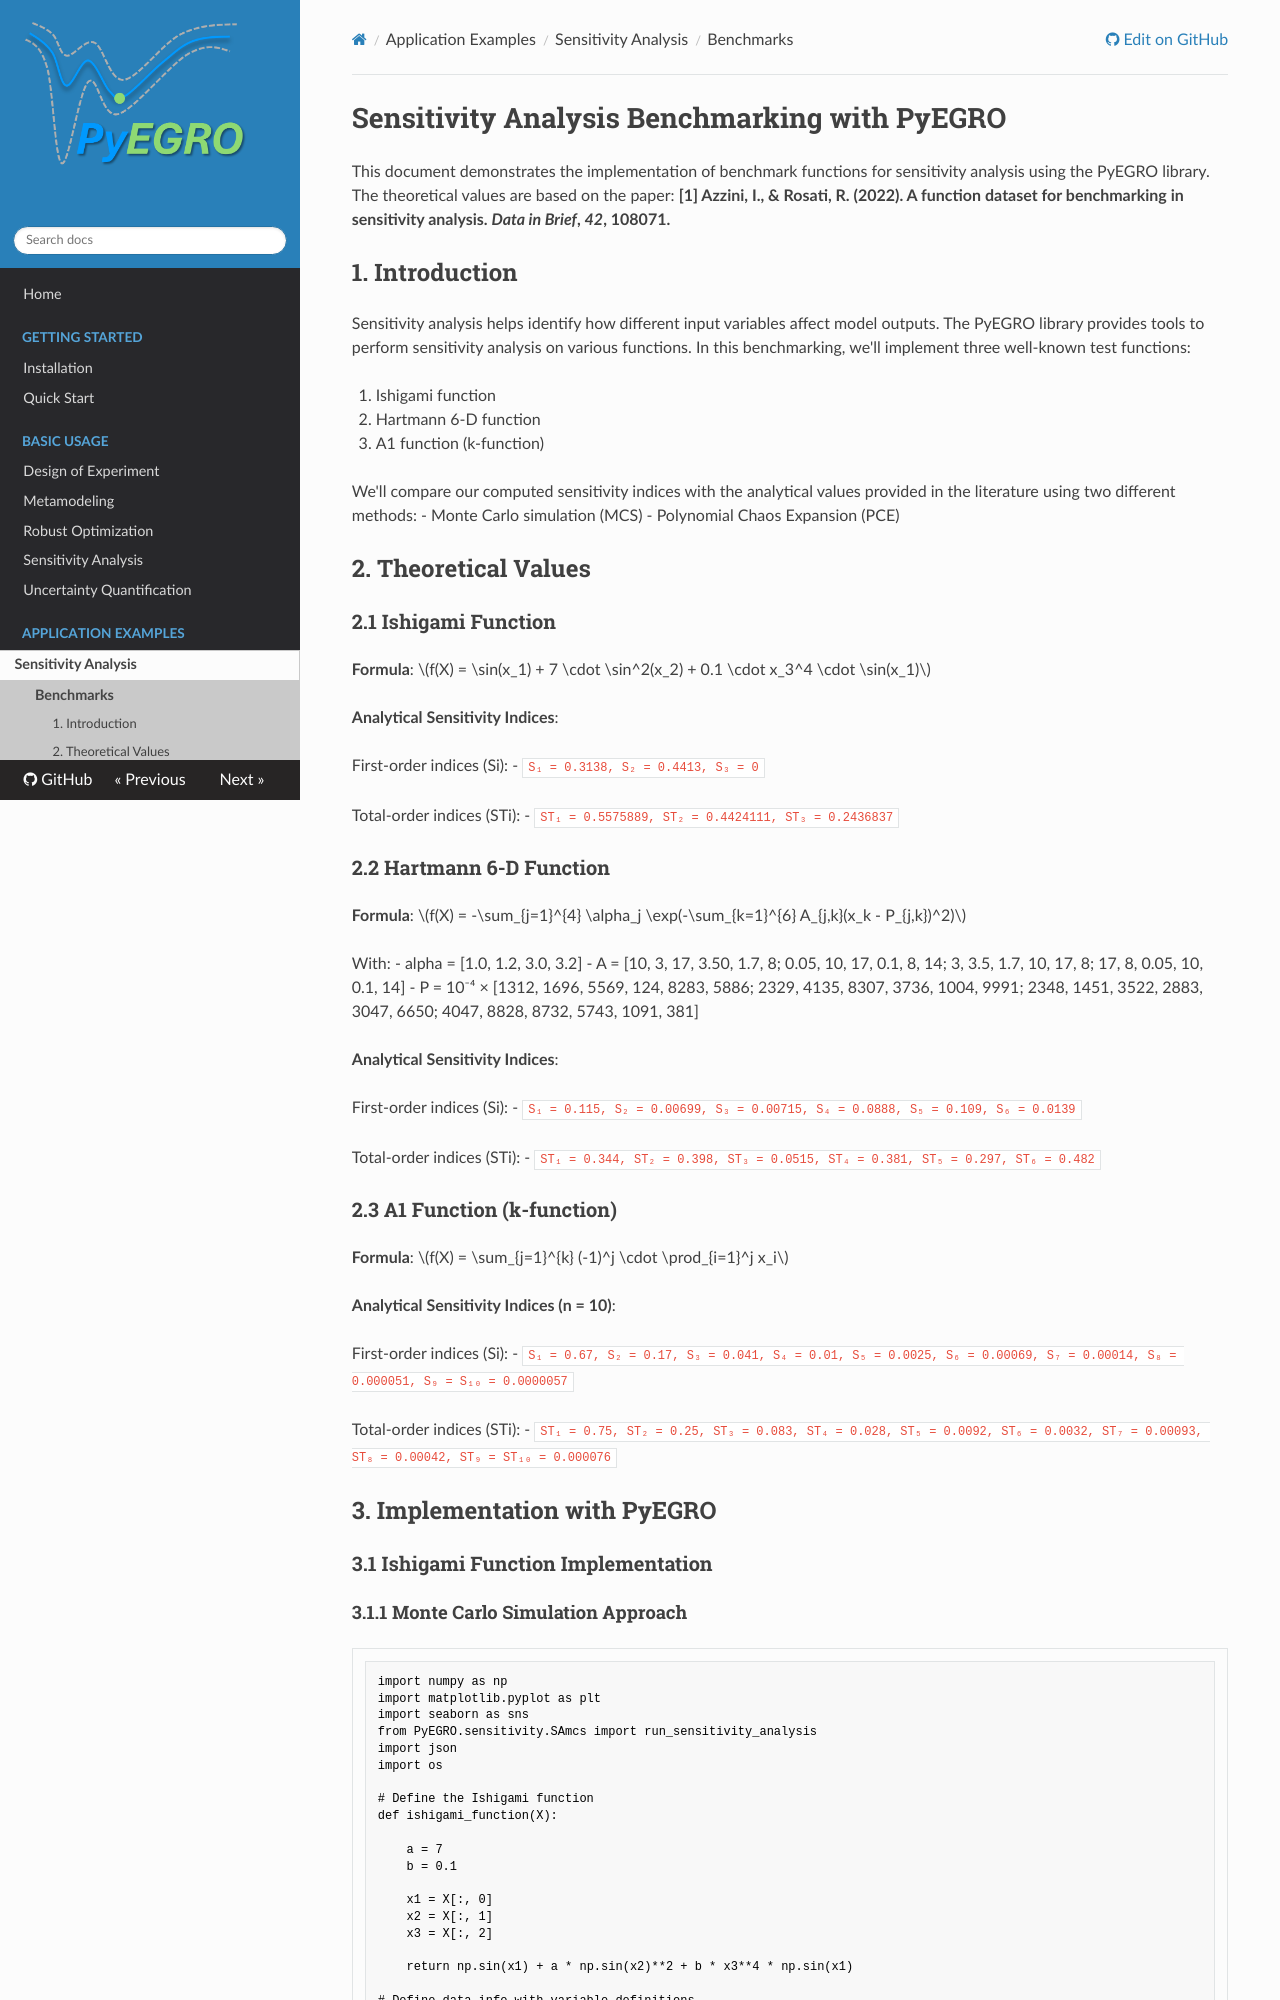

repository: twanglom/PyEGRO · page: examples/sensitivity-analysis-benchmarks/using-analytical-function/index.html · generator: mkdocs

# Sensitivity Analysis Benchmarking with PyEGRO

This document demonstrates the implementation of benchmark functions for sensitivity analysis using the PyEGRO library. The theoretical values are based on the paper: **[1] Azzini, I., & Rosati, R. (2022). A function dataset for benchmarking in sensitivity analysis. *Data in Brief*, *42*, 108071.**

## 1. Introduction

Sensitivity analysis helps identify how different input variables affect model outputs. The PyEGRO library provides tools to perform sensitivity analysis on various functions. In this benchmarking, we'll implement three well-known test functions:

1. Ishigami function
2. Hartmann 6-D function
3. A1 function (k-function)

We'll compare our computed sensitivity indices with the analytical values provided in the literature using two different methods:
- Monte Carlo simulation (MCS)
- Polynomial Chaos Expansion (PCE)

## 2. Theoretical Values

### 2.1 Ishigami Function

**Formula**:
$f(X) = \sin(x_1) + 7 \cdot \sin^2(x_2) + 0.1 \cdot x_3^4 \cdot \sin(x_1)$

**Analytical Sensitivity Indices**:

First-order indices (Si):
- `S₁ = 0.3138, S₂ = 0.4413, S₃ = 0`

Total-order indices (STi):
- `ST₁ = 0.5575889, ST₂ = 0.4424111, ST₃ = 0.2436837`


### 2.2 Hartmann 6-D Function

**Formula**:
$f(X) = -\sum_{j=1}^{4} \alpha_j \exp(-\sum_{k=1}^{6} A_{j,k}(x_k - P_{j,k})^2)$

With:
- alpha = [1.0, 1.2, 3.0, 3.2]
- A = [10, 3, 17, 3.50, 1.7, 8; 0.05, 10, 17, 0.1, 8, 14; 3, 3.5, 1.7, 10, 17, 8; 17, 8, 0.05, 10, 0.1, 14]
- P = 10⁻⁴ × [1312, 1696, 5569, 124, 8283, 5886; 2329, 4135, 8307, 3736, 1004, 9991; 2348, 1451, 3522, 2883, 3047, 6650; 4047, 8828, 8732, 5743, 1091, 381]

**Analytical Sensitivity Indices**:

First-order indices (Si):
- `S₁ = 0.115, S₂ = 0.00699, S₃ = 0.00715, S₄ = 0.0888, S₅ = 0.109, S₆ = 0.0139`

Total-order indices (STi):
- `ST₁ = 0.344, ST₂ = 0.398, ST₃ = 0.0515, ST₄ = 0.381, ST₅ = 0.297, ST₆ = 0.482`

### 2.3 A1 Function (k-function)

**Formula**: 
$f(X) = \sum_{j=1}^{k} (-1)^j \cdot \prod_{i=1}^j x_i$

**Analytical Sensitivity Indices (n = 10)**:

First-order indices (Si):
- `S₁ = 0.67, S₂ = 0.17, S₃ = 0.041, S₄ = 0.01, S₅ = 0.0025, S₆ = 0.00069, S₇ = 0.00014, S₈ = 0.000051, S₉ = S₁₀ = 0.0000057`

Total-order indices (STi):
- `ST₁ = 0.75, ST₂ = 0.25, ST₃ = 0.083, ST₄ = 0.028, ST₅ = 0.0092, ST₆ = 0.0032, ST₇ = 0.00093, ST₈ = 0.00042, ST₉ = ST₁₀ = 0.000076`


## 3. Implementation with PyEGRO

### 3.1 Ishigami Function Implementation
